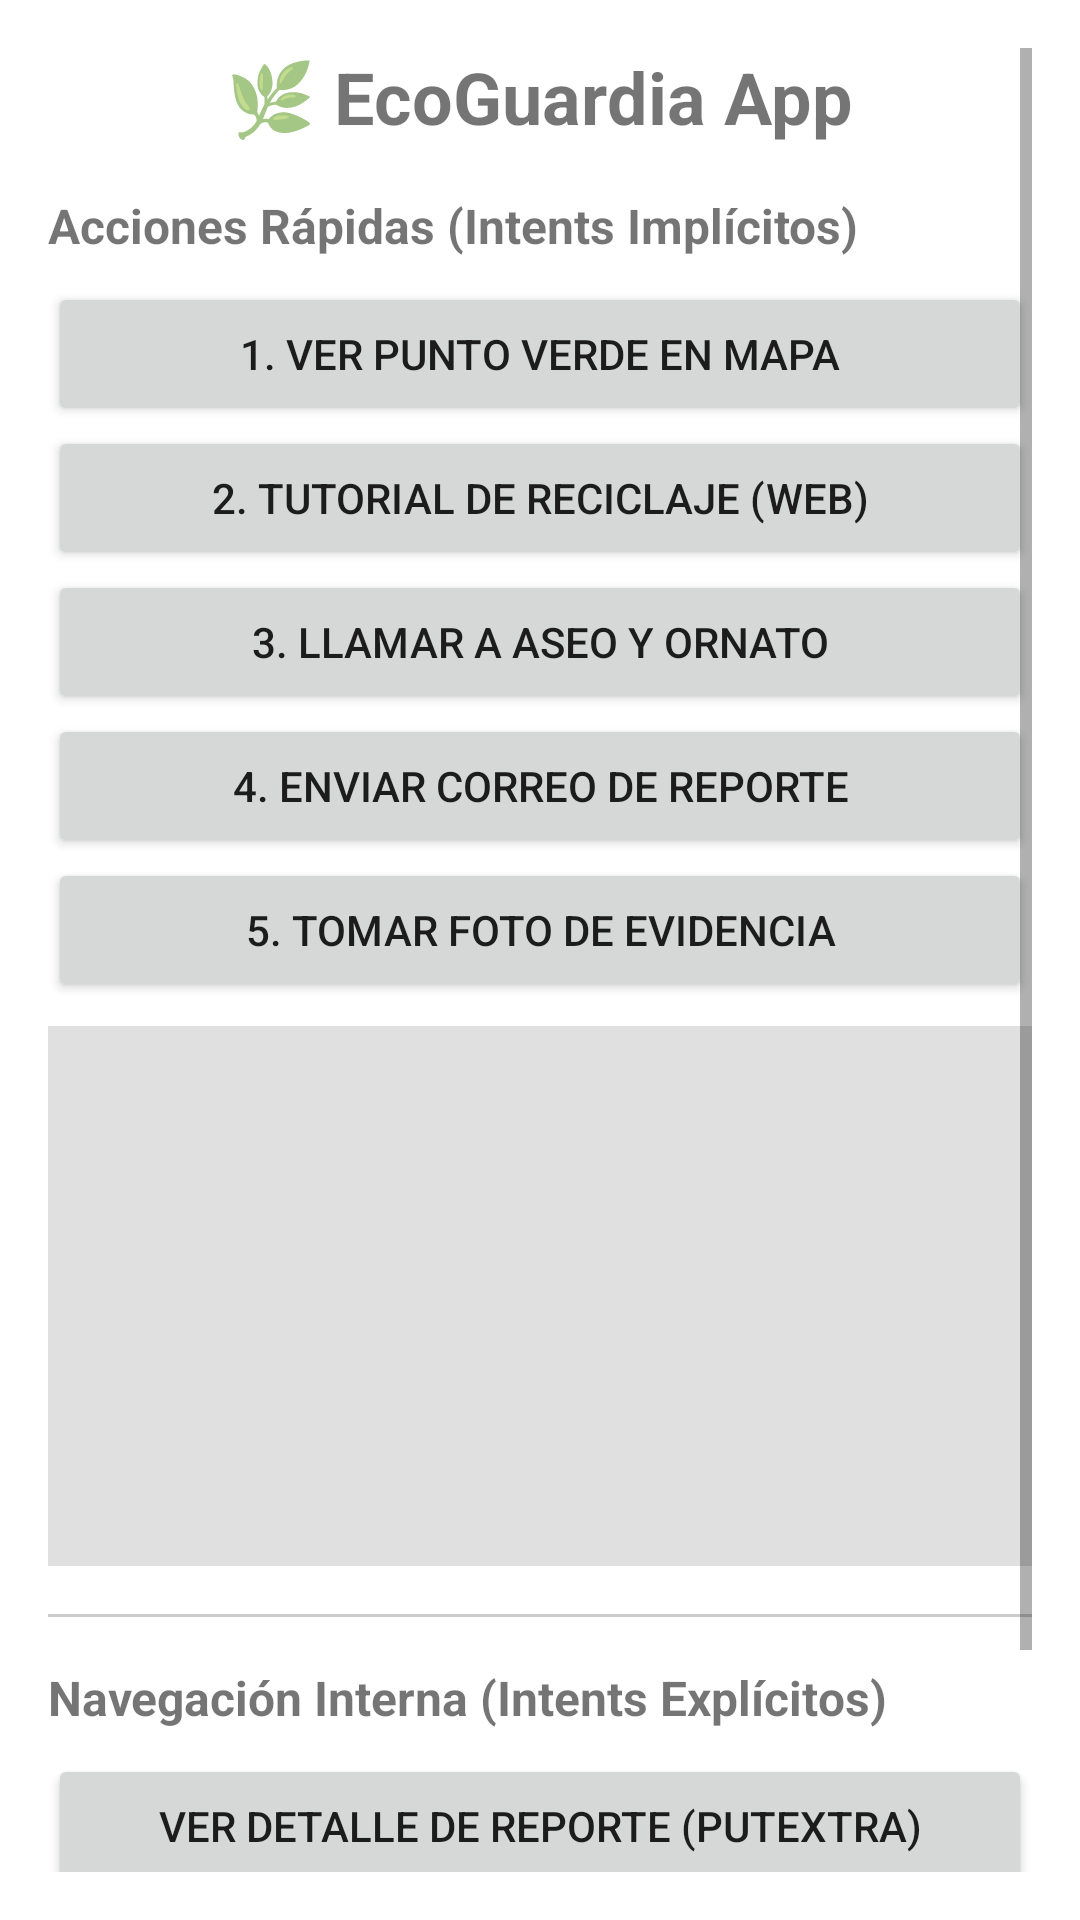

Here is an Android app screen rendered from its layout file. Give the layout XML and the strings, colors and styles it references.
<!-- AndroidManifest.xml: application theme Theme.EcoGuardia -->
<!-- res/layout/activity_main.xml -->
<?xml version="1.0" encoding="utf-8"?>
<ScrollView xmlns:android="http://schemas.android.com/apk/res/android"
    xmlns:tools="http://schemas.android.com/tools"
    android:layout_width="match_parent"
    android:layout_height="match_parent"
    android:padding="16dp"
    tools:context=".MainActivity">

    <LinearLayout
        android:layout_width="match_parent"
        android:layout_height="wrap_content"
        android:orientation="vertical">

        
        <TextView
            android:layout_width="wrap_content"
            android:layout_height="wrap_content"
            android:text="🌿 EcoGuardia App"
            android:textSize="24sp"
            android:textStyle="bold"
            android:layout_gravity="center"
            android:layout_marginBottom="16dp" />

        
        <TextView
            android:layout_width="wrap_content"
            android:layout_height="wrap_content"
            android:text="Acciones Rápidas (Intents Implícitos)"
            android:textSize="16sp"
            android:textStyle="bold"
            android:layout_marginBottom="8dp" />

        <Button
            android:id="@+id/btnMap"
            android:layout_width="match_parent"
            android:layout_height="wrap_content"
            android:text="1. Ver Punto Verde en Mapa" />

        <Button
            android:id="@+id/btnWeb"
            android:layout_width="match_parent"
            android:layout_height="wrap_content"
            android:text="2. Tutorial de Reciclaje (Web)" />

        <Button
            android:id="@+id/btnCall"
            android:layout_width="match_parent"
            android:layout_height="wrap_content"
            android:text="3. Llamar a Aseo y Ornato" />

        <Button
            android:id="@+id/btnEmail"
            android:layout_width="match_parent"
            android:layout_height="wrap_content"
            android:text="4. Enviar Correo de Reporte" />

        <Button
            android:id="@+id/btnCamera"
            android:layout_width="match_parent"
            android:layout_height="wrap_content"
            android:text="5. Tomar Foto de Evidencia" />

        
        <ImageView
            android:id="@+id/imgPreview"
            android:layout_width="match_parent"
            android:layout_height="180dp"
            android:layout_marginTop="8dp"
            android:scaleType="centerCrop"
            android:contentDescription="Vista previa de foto"
            android:background="#E0E0E0" />

        <View
            android:layout_width="match_parent"
            android:layout_height="1dp"
            android:background="#CCCCCC"
            android:layout_marginTop="16dp"
            android:layout_marginBottom="16dp" />

        
        <TextView
            android:layout_width="wrap_content"
            android:layout_height="wrap_content"
            android:text="Navegación Interna (Intents Explícitos)"
            android:textSize="16sp"
            android:textStyle="bold"
            android:layout_marginBottom="8dp" />

        <Button
            android:id="@+id/btnDetalle"
            android:layout_width="match_parent"
            android:layout_height="wrap_content"
            android:text="Ver Detalle de Reporte (putExtra)" />

        <Button
            android:id="@+id/btnFormulario"
            android:layout_width="match_parent"
            android:layout_height="wrap_content"
            android:text="Nuevo Reporte (Con Resultado)" />

        <Button
            android:id="@+id/btnStartService"
            android:layout_width="match_parent"
            android:layout_height="wrap_content"
            android:text="Sincronizar Datos (Background Service)" />

    </LinearLayout>
</ScrollView>
<!-- resources referenced by this layout -->
<resources>
  <style name="Theme.EcoGuardia" parent="Theme.MaterialComponents.DayNight.DarkActionBar">
          
          <item name="colorPrimary">@color/purple_500</item>
          <item name="colorPrimaryVariant">@color/purple_700</item>
          <item name="colorOnPrimary">@color/white</item>
          
          <item name="colorSecondary">@color/teal_200</item>
          <item name="colorSecondaryVariant">@color/teal_700</item>
          <item name="colorOnSecondary">@color/black</item>
          
          <item name="android:statusBarColor">?attr/colorPrimaryVariant</item>
          
      </style>
  <!-- not gathered from this repository: default colours our renderer supplied (Android Studio template values) -->
  <color name="purple_500">#FF6200EE</color>
  <color name="purple_700">#FF3700B3</color>
  <color name="teal_200">#FF03DAC5</color>
  <color name="teal_700">#FF018786</color>
  <color name="black">#FF000000</color>
  <color name="white">#FFFFFFFF</color>
</resources>
